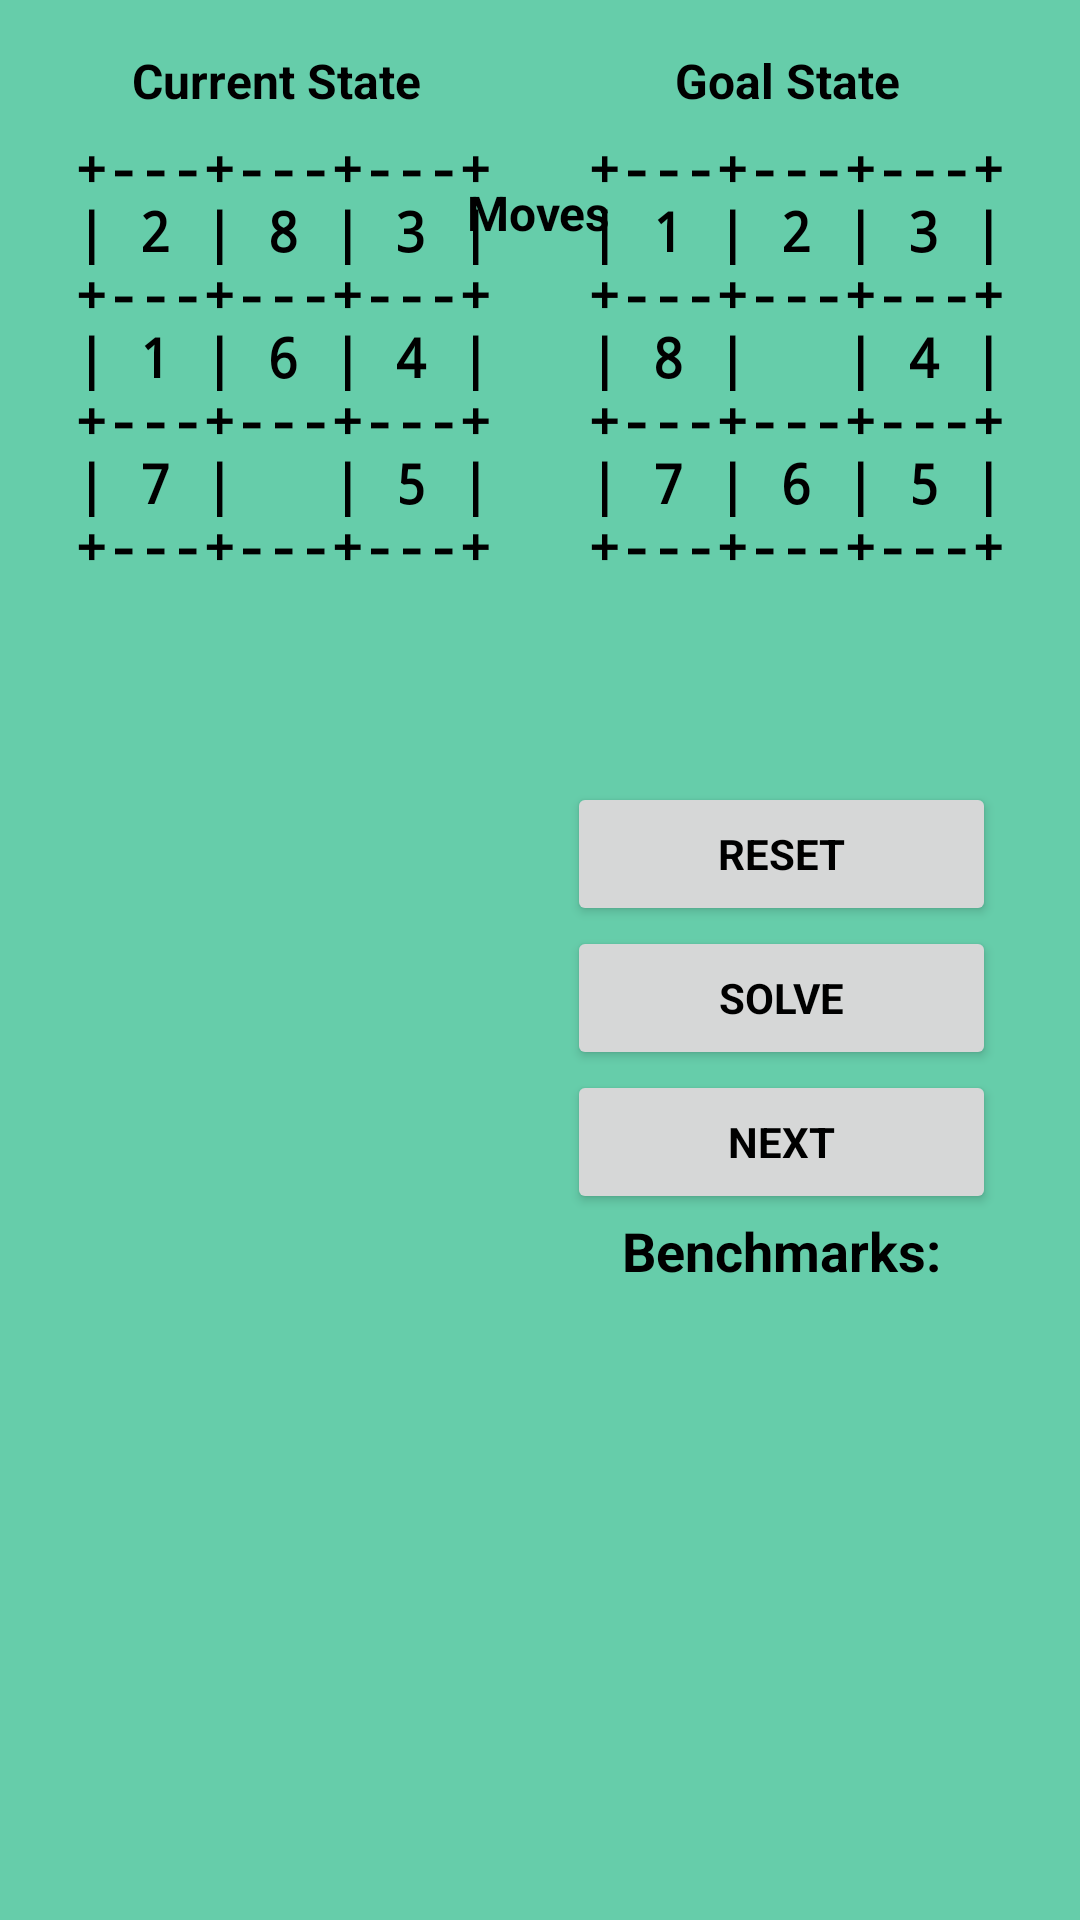

Here is an Android app screen rendered from its layout file. Give the layout XML and the strings, colors and styles it references.
<!-- AndroidManifest.xml: application theme Theme.ProblemSolver -->
<!-- res/layout/activity_puzzle_solver_layout.xml -->
<?xml version="1.0" encoding="utf-8"?>
<androidx.constraintlayout.widget.ConstraintLayout xmlns:android="http://schemas.android.com/apk/res/android"
    xmlns:app="http://schemas.android.com/apk/res-auto"
    xmlns:tools="http://schemas.android.com/tools"
    android:layout_width="match_parent"
    android:layout_height="match_parent"
    android:background="@color/puzzle8background"
    tools:context=".PuzzleSolverLayout">

    <TextView
        android:id="@+id/puzzle_stats_label"
        android:layout_width="176dp"
        android:layout_height="157dp"
        android:textAlignment="center"
        android:textAppearance="@style/MediumBold"
        android:textColor="@color/text"
        android:textSize="14sp"
        app:layout_constraintBottom_toBottomOf="parent"
        app:layout_constraintEnd_toEndOf="parent"
        app:layout_constraintHorizontal_bias="0.3"
        app:layout_constraintStart_toEndOf="@+id/puzzle_btn_layout"
        app:layout_constraintTop_toBottomOf="@+id/puzzle_control_layout"
        app:layout_constraintVertical_bias="0.857" />

    <LinearLayout
        android:id="@+id/puzzle_control_layout"
        android:layout_width="143dp"
        android:layout_height="193dp"
        android:layout_marginTop="16dp"
        android:layout_marginEnd="28dp"
        android:orientation="vertical"
        app:layout_constraintEnd_toEndOf="parent"
        app:layout_constraintHorizontal_bias="1.0"
        app:layout_constraintStart_toEndOf="@+id/puzzle_btn_layout"
        app:layout_constraintTop_toBottomOf="@+id/puzzle_msg">

        <Button
            android:id="@+id/puzzle_reset_btn"
            android:layout_width="match_parent"
            android:layout_height="wrap_content"
            android:backgroundTint="?attr/colorButtonNormal"
            android:text="@string/reset_button"
            android:textAppearance="@style/MediumBold"
            android:textColor="@color/text"
            android:textSize="14sp"
            tools:ignore="TextContrastCheck" />

        <Button
            android:id="@+id/puzzle_solve_btn"
            android:layout_width="match_parent"
            android:layout_height="wrap_content"
            android:backgroundTint="?attr/colorButtonNormal"
            android:text="@string/solve_button"
            android:textAppearance="@style/MediumBold"
            android:textColor="@color/text"
            android:textSize="14sp"
            tools:ignore="TextContrastCheck" />

        <Button
            android:id="@+id/puzzle_next_btn"
            android:layout_width="match_parent"
            android:layout_height="wrap_content"
            android:backgroundTint="?attr/colorButtonNormal"
            android:text="@string/next_button"
            android:textAppearance="@style/MediumBold"
            android:textColor="@color/text"
            android:textSize="14sp"
            tools:ignore="TextContrastCheck" />

        <TextView
            android:id="@+id/textView24"
            android:layout_width="match_parent"
            android:layout_height="wrap_content"
            android:text="@string/benchmarkLabel"
            android:textAlignment="center"
            android:textAppearance="@style/MediumBold"
            android:textColor="@color/text" />

        <LinearLayout
            android:id="@+id/puzzle_spinner_layout"
            android:layout_width="match_parent"
            android:layout_height="24dp"
            android:orientation="vertical"></LinearLayout>
    </LinearLayout>

    <TextView
        android:id="@+id/puzzle_movecount"
        android:layout_width="53dp"
        android:layout_height="30dp"
        android:layout_marginTop="8dp"
        android:textAlignment="center"
        android:textAppearance="@style/LargeBold"
        android:textSize="16sp"
        android:textStyle="bold"
        app:layout_constraintEnd_toEndOf="parent"
        app:layout_constraintStart_toStartOf="parent"
        app:layout_constraintTop_toBottomOf="@+id/textView30" />

    <TextView
        android:id="@+id/textView30"
        android:layout_width="68dp"
        android:layout_height="23dp"
        android:layout_marginTop="60dp"
        android:text="@string/movesLabel"
        android:textAlignment="center"
        android:textAppearance="@style/LargeBold"
        android:textSize="16sp"
        android:textStyle="bold"
        app:layout_constraintEnd_toEndOf="parent"
        app:layout_constraintHorizontal_bias="0.498"
        app:layout_constraintStart_toStartOf="parent"
        app:layout_constraintTop_toTopOf="parent" />

    <TextView
        android:id="@+id/puzzle_goalView"
        android:layout_width="149dp"
        android:layout_height="157dp"
        android:layout_marginTop="6dp"
        android:layout_marginEnd="20dp"
        android:text="@string/puzzle_end"
        android:textAlignment="center"
        android:textAppearance="@style/SmallMono"
        android:textStyle="bold"
        app:layout_constraintEnd_toEndOf="parent"
        app:layout_constraintTop_toBottomOf="@+id/textView27" />

    <TextView
        android:id="@+id/textView21"
        android:layout_width="wrap_content"
        android:layout_height="wrap_content"
        android:layout_marginStart="44dp"
        android:layout_marginTop="16dp"
        android:text="@string/currentLabel"
        android:textAlignment="center"
        android:textAppearance="@style/LargeBold"
        android:textSize="16sp"
        app:layout_constraintStart_toStartOf="parent"
        app:layout_constraintTop_toTopOf="parent" />

    <TextView
        android:id="@+id/textView27"
        android:layout_width="wrap_content"
        android:layout_height="wrap_content"
        android:layout_marginTop="16dp"
        android:layout_marginEnd="60dp"
        android:text="@string/goalLabel"
        android:textAppearance="@style/LargeBold"
        android:textSize="16sp"
        app:layout_constraintEnd_toEndOf="parent"
        app:layout_constraintTop_toTopOf="parent" />

    <TextView
        android:id="@+id/puzzle_currentView"
        android:layout_width="149dp"
        android:layout_height="157dp"
        android:layout_marginStart="20dp"
        android:layout_marginTop="6dp"
        android:backgroundTint="@color/design_default_color_background"
        android:text="@string/puzzle_start"
        android:textAlignment="center"
        android:textAppearance="@style/SmallMono"
        android:textStyle="bold"
        app:layout_constraintStart_toStartOf="parent"
        app:layout_constraintTop_toBottomOf="@+id/textView21" />

    <LinearLayout
        android:id="@+id/puzzle_btn_layout"
        android:layout_width="184dp"
        android:layout_height="502dp"
        android:layout_marginStart="20dp"
        android:layout_marginTop="12dp"
        android:layout_marginEnd="75dp"
        android:orientation="vertical"
        app:layout_constraintEnd_toEndOf="parent"
        app:layout_constraintHorizontal_bias="0.0"
        app:layout_constraintStart_toStartOf="parent"
        app:layout_constraintTop_toBottomOf="@+id/puzzle_currentView"></LinearLayout>

    <TextView
        android:id="@+id/puzzle_msg"
        android:layout_width="195dp"
        android:layout_height="32dp"
        android:layout_marginTop="12dp"
        android:textAlignment="center"
        android:textAppearance="@style/MediumBold"
        android:textSize="20sp"
        android:textStyle="bold"
        app:layout_constraintEnd_toEndOf="parent"
        app:layout_constraintHorizontal_bias="0.0"
        app:layout_constraintStart_toEndOf="@+id/puzzle_btn_layout"
        app:layout_constraintTop_toBottomOf="@+id/puzzle_goalView" />

</androidx.constraintlayout.widget.ConstraintLayout>
<!-- resources referenced by this layout -->
<resources>
  <color name="puzzle8background">#66CDAA</color>
  <color name="text">#000000</color>
  <string name="benchmarkLabel">Benchmarks: </string>
  <string name="currentLabel">Current State</string>
  <string name="goalLabel">Goal State</string>
  <string name="movesLabel">Moves</string>
  <string name="next_button">NEXT</string>
  <string name="puzzle_end">+---+---+---+\n| 1 | 2 | 3 |\n+---+---+---+\n| 8 | \  | 4 |\n+---+---+---+\n| 7 | 6 | 5 |\n+---+---+---+</string>
  <string name="puzzle_start">+---+---+---+\n| 2 | 8 | 3 |\n+---+---+---+\n| 1 | 6 | 4 |\n+---+---+---+\n| 7 | \  | 5 |\n+---+---+---+</string>
  <string name="reset_button">RESET</string>
  <string name="solve_button">SOLVE</string>
  <style name="LargeBold">
          <item name="android:textSize">30sp</item>
          <item name="android:textStyle">bold</item>
          <item name="android:typeface">normal</item>
          <item name="android:textColor">@color/text</item>
      </style>
  <style name="MediumBold">
          <item name="android:textSize">18sp</item>
          <item name="android:textStyle">bold</item>
          <item name="android:typeface">normal</item>
          <item name="android:textColor">@color/text</item>
      </style>
  <style name="SmallMono">
          <item name="android:textSize">18sp</item>
          <item name="android:textStyle">bold</item>
          <item name="android:typeface">monospace</item>
          <item name="android:textColor">@color/text</item>
      </style>
  <style name="Theme.ProblemSolver" parent="Theme.MaterialComponents.DayNight.DarkActionBar">
          
          <item name="colorPrimary">@color/color</item>
          <item name="colorPrimaryVariant">@color/colorDark</item>
          <item name="colorOnPrimary">@color/colorAccent</item>
          
          <item name="colorSecondary">@color/openBackground</item>
          <item name="colorSecondaryVariant">@color/fwgcBackground</item>
          <item name="colorOnSecondary">@color/puzzle8background</item>
          
          <item name="android:statusBarColor" tools:targetApi="l">?attr/colorPrimaryVariant</item>
          
          <item name="colorSecondary" tools:ignore="DuplicateDefinition">@color/text</item>
          <item name="colorSecondary" tools:ignore="DuplicateDefinition">@color/puzzle15background</item>
          <item name="colorSecondaryVariant" tools:ignore="DuplicateDefinition">@color/buttonHighlight</item>
          <item name="colorOnSecondary" tools:ignore="DuplicateDefinition">@color/button</item>
  
      </style>
  <color name="color">#008577</color>
  <color name="colorDark">#3F5185</color>
  <color name="colorAccent">#DA205F</color>
  <color name="openBackground">#6389AB</color>
  <color name="fwgcBackground">#AB9E63</color>
  <color name="puzzle15background">#BFE91E63</color>
  <color name="buttonHighlight">#AA18C5</color>
  <color name="button">#C0B2CA</color>
</resources>
